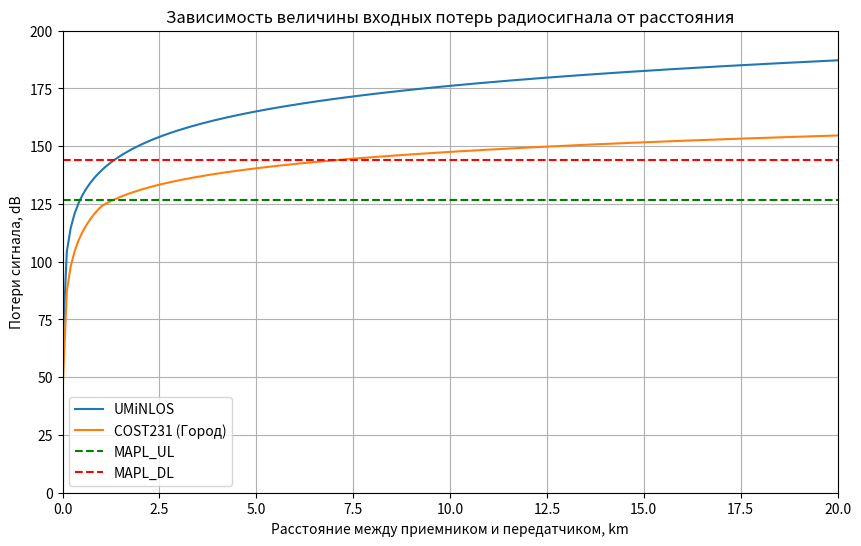

Python code for this plot:
import numpy as np
import matplotlib.pyplot as plt

MAPL_UL = 126.7
MAPL_DL = 144.1
d_km = np.linspace(0.01, 100, 1000)
d_m = d_km * 1000
hBS = 100
hms = 5
f_GHz = 1.8
f_MHz = f_GHz * 1000
radius_femto = 0.1
total_area = 100
business_area = 4

def UMiNLOS(d, f):
    return 26 * np.log10(f) + 22.7 + 36.7 * np.log10(d)

def COST231_urban(f, hBS, hms, d):
    A = 46.3
    B = 33.9
    a = 3.2 * (np.log10(11.75 * hms))**2 - 4.97
    s = np.where(d >= 1, 44.9 - 6.55 * np.log10(f), (47.88 + 13.9 * np.log10(f) - 13.9 * np.log10(hBS)) * (1 / np.log10(50)))
    Lclutter = 0
    return A + B * np.log10(f) - 13.82 * np.log10(hBS) - a + s * np.log10(d) + Lclutter

def COST231_DenseUrban(f, hBS, hms, d):
    A = 46.3
    B = 33.9
    a = 3.2 * (np.log10(11.75 * hms))**2 - 4.97
    s = np.where(d >= 1, 44.9 - 6.55 * np.log10(f), (47.88 + 13.9 * np.log10(f) - 13.9 * np.log10(hBS)) * (1 / np.log10(50)))    
    Lclutter = 3
    return A + B * np.log10(f) - 13.82 * np.log10(hBS) - a + s * np.log10(d) + Lclutter


PL_UMiNLOS = UMiNLOS(d_m, f_GHz)
PL_COST231 = COST231_urban(f_MHz, hBS, hms, d_km)
# PL_COST231 = COST231_DenseUrban(f_MHz, hBS, hms, d_km)

diff_COST231_UL = PL_COST231 - MAPL_UL
diff_COST231_DL = PL_COST231 - MAPL_DL
crossing_index_COST231_UL = np.where(np.diff(np.sign(diff_COST231_UL)))[0]
crossing_index_COST231_DL = np.where(np.diff(np.sign(diff_COST231_DL)))[0]
radius_COST231_UL = d_km[crossing_index_COST231_UL]
radius_COST231_DL = d_km[crossing_index_COST231_DL]
radius_COST231_arr = min(radius_COST231_UL, radius_COST231_DL)
radius_COST231 = radius_COST231_arr[0]

diff_UMiNLOS_UL = PL_UMiNLOS - MAPL_UL
diff_UMiNLOS_DL = PL_UMiNLOS - MAPL_DL
crossing_index_UMiNLOS_UL = np.where(np.diff(np.sign(diff_UMiNLOS_UL)))[0]
crossing_index_UMiNLOS_DL = np.where(np.diff(np.sign(diff_UMiNLOS_DL)))[0]
radius_UMiNLOS_UL = d_km[crossing_index_UMiNLOS_UL]
radius_UMiNLOS_DL = d_km[crossing_index_UMiNLOS_DL]
radius_UMiNLOS_arr = min(radius_UMiNLOS_UL, radius_UMiNLOS_DL)
radius_UMiNLOS = radius_UMiNLOS_arr[0]

area_macroBS = round(1.95 * (radius_COST231 ** 2), 2)
area_microBS = round(1.95 * (radius_UMiNLOS ** 2), 2)
area_femtoBS = round(1.95 * (radius_femto ** 2), 2)

number_macroBS_total = total_area / area_macroBS
number_macroBS_business = business_area / area_macroBS
number_microBS_business = business_area / area_microBS
number_femtoBS_business = business_area / area_femtoBS

number_macroBS_total = round(number_macroBS_total)
number_macroBS_business = round(number_macroBS_business)
number_microBS_business = round(number_microBS_business)
number_femtoBS_business = round(number_femtoBS_business)

print("Минимальный радиус макросоты (км):", round(radius_COST231, 2))
print("Площадь одной макросоты (кв. км):", area_macroBS)
print("Требуемое количество макросот (100 кв. км):", number_macroBS_total)
print("Требуемое количество макросот (4 кв. км):", number_macroBS_business)
print("Минимальный радиус микросоты (км):", round(radius_UMiNLOS, 2))
print("Площадь одной микросоты (кв. км):", area_microBS)
print("Требуемое количество микросот (4 кв. км):", number_microBS_business)
print("Минимальный радиус фемтосоты (км):", round(radius_femto, 2))
print("Площадь одной фемтосоты (кв. км):", area_femtoBS)
print("Требуемое количество фемтосот (4 кв. км):", number_femtoBS_business)

plt.figure(figsize=(10, 6))
plt.plot(d_km, PL_UMiNLOS, label='UMiNLOS')
plt.plot(d_km, PL_COST231, label='COST231 (Город)')
# plt.plot(d_km, PL_COST231, label='COST231 (Плотная городская застройка)')
plt.axhline(y=MAPL_UL, color='green', linestyle='--', label='MAPL_UL')
plt.axhline(y=MAPL_DL, color='red', linestyle='--', label='MAPL_DL')

plt.title("Зависимость величины входных потерь радиосигнала от расстояния")
plt.xlabel('Расстояние между приемником и передатчиком, km')
plt.ylabel('Потери сигнала, dB')
plt.grid(True)
plt.legend()
plt.xlim(0, 20)
plt.ylim(0, 200)